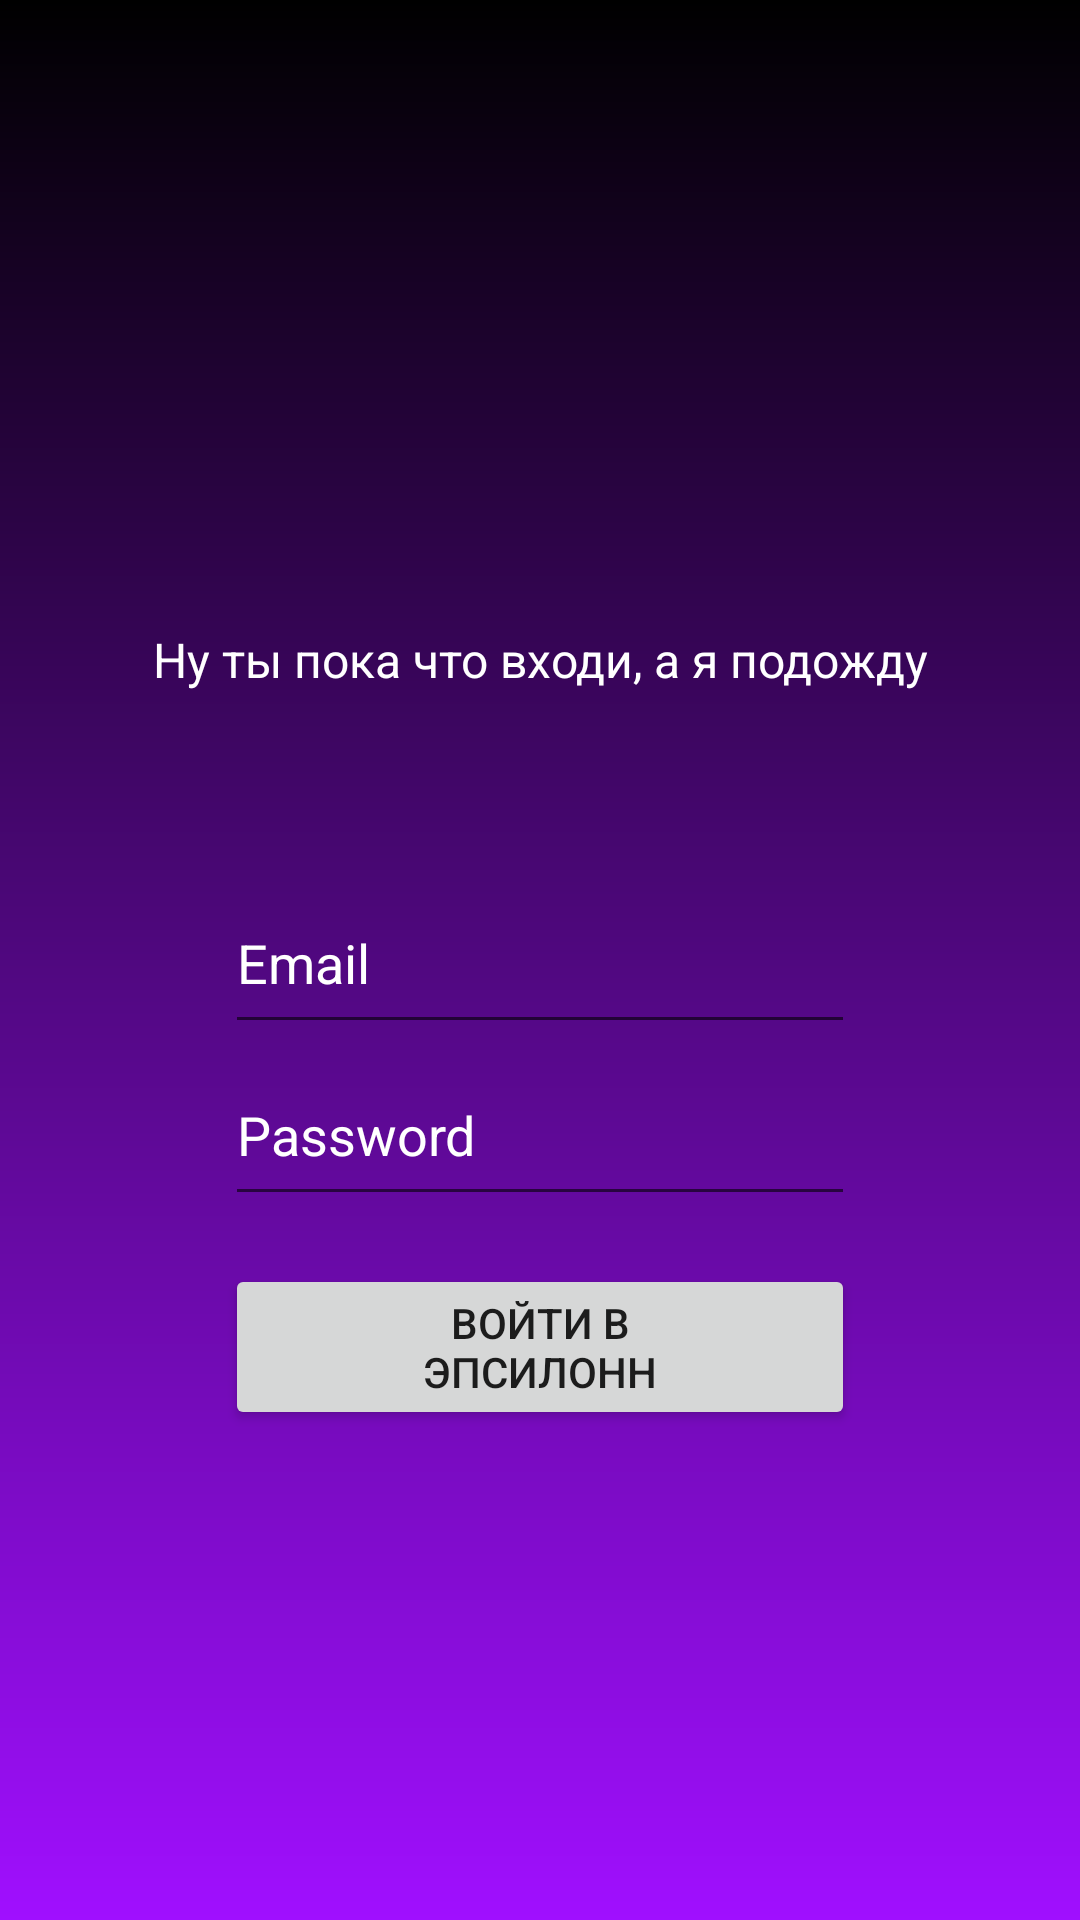

Reconstruct the res/layout file that produces this screen, plus the resources it refers to.
<!-- AndroidManifest.xml: application theme Theme.OnboardActivity -->
<!-- res/layout/sign_in.xml -->
<?xml version="1.0" encoding="utf-8"?>
<androidx.constraintlayout.widget.ConstraintLayout xmlns:android="http://schemas.android.com/apk/res/android"
    xmlns:app="http://schemas.android.com/apk/res-auto"
    xmlns:tools="http://schemas.android.com/tools"
    android:layout_width="match_parent"
    android:layout_height="match_parent"
    android:orientation="vertical"
    android:foregroundGravity="center"
    tools:context=".MainActivity">

    <LinearLayout
        android:layout_width="match_parent"
        android:layout_height="match_parent"
        android:background="@drawable/gradientus"
        android:orientation="vertical"
        app:layout_constraintTop_toTopOf="parent"
        tools:layout_editor_absoluteX="1dp"
        android:gravity="center">

        <ImageView
            android:layout_width="wrap_content"
            android:layout_height="wrap_content"
            android:src="@drawable/animal"
            android:layout_marginBottom="16dp"/>

        <TextView
            android:id="@+id/textView2"
            android:layout_width="match_parent"
            android:textAlignment="center"
            android:paddingTop="30dp"
            android:textSize="16sp"
            android:textColor="#FFFFFF"
            android:layout_height="wrap_content"
            android:text="Ну ты пока что входи, а я подожду" />

        <EditText
            android:id="@+id/email"
            android:layout_width="wrap_content"
            android:layout_height="wrap_content"
            android:layout_marginStart="16dp"
            android:layout_marginTop="68dp"
            android:layout_marginEnd="16dp"
            android:baselineAligned="false"
            android:textColor="#FFFFFF"
            android:textColorHint="#FFFFFF"
            android:ems="10"
            android:hint="Email"
            android:paddingBottom="15dp"
            android:inputType="textEmailAddress" />

        <EditText
            android:id="@+id/pass"
            android:layout_width="wrap_content"
            android:layout_height="wrap_content"
            android:layout_marginStart="16dp"
            android:layout_marginTop="8dp"
            android:layout_marginEnd="16dp"
            android:textColor="#FFFFFF"
            android:textColorHint="#FFFFFF"
            android:paddingBottom="15dp"
            android:ems="10"
            android:hint="Password"
            android:inputType="textPassword" />

        <Button
            android:id="@+id/button"
            android:layout_width="210dp"
            android:layout_height="wrap_content"
            android:layout_marginStart="16dp"
            android:layout_marginTop="16dp"
            android:layout_marginEnd="16dp"
            android:paddingHorizontal="40dp"
            android:paddingVertical="10dp"
            android:text="Войти в Эпсилонн" />
    </LinearLayout>

</androidx.constraintlayout.widget.ConstraintLayout>
<!-- resources referenced by this layout -->
<resources>
  <!-- drawable gradientus (drawable) -->
  <?xml version="1.0" encoding="utf-8"?>
  <shape xmlns:android="http://schemas.android.com/apk/res/android">
      <gradient
          android:startColor="#000000"
          android:endColor="#A00FFF"
          android:angle="270" />
  </shape>
  <style name="Theme.OnboardActivity" parent="Theme.MaterialComponents.DayNight.NoActionBar">
          
          <item name="colorPrimary">@color/purple_500</item>
          <item name="colorPrimaryVariant">@color/purple_700</item>
          <item name="colorOnPrimary">@color/white</item>
          
          <item name="colorSecondary">@color/teal_200</item>
          <item name="colorSecondaryVariant">@color/teal_700</item>
          <item name="colorOnSecondary">@color/black</item>
          
          <item name="android:statusBarColor">?attr/colorPrimaryVariant</item>
          
      </style>
  <!-- not gathered from this repository: default colours our renderer supplied (Android Studio template values) -->
  <color name="purple_500">#FF6200EE</color>
  <color name="purple_700">#FF3700B3</color>
  <color name="teal_200">#FF03DAC5</color>
  <color name="teal_700">#FF018786</color>
  <color name="black">#FF000000</color>
  <color name="white">#FFFFFFFF</color>
</resources>
